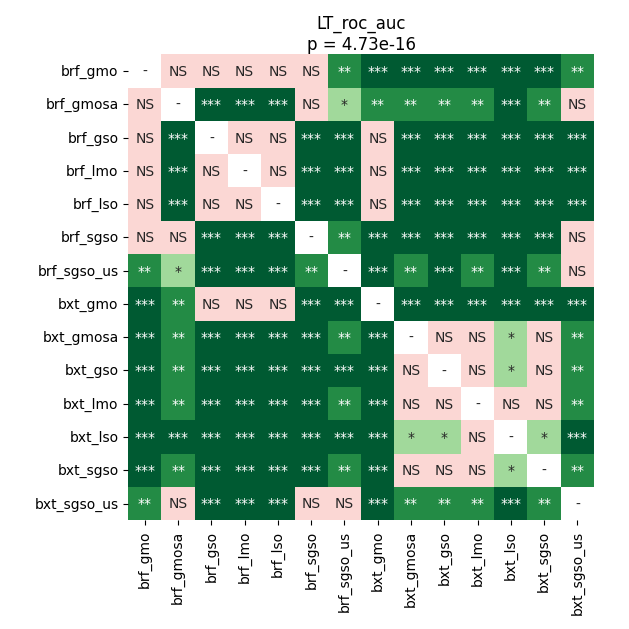

Source data for this figure (header and first rows):
	brf_gmo	brf_gmosa	brf_gso	brf_lmo	brf_lso	brf_sgso	brf_sgso_us	bxt_gmo	bxt_gmosa	bxt_gso	bxt_lmo	bxt_lso	bxt_sgso	bxt_sgso_us
brf_gmo	1.0	0.382	0.3579	0.08382	0.06586	0.1832	0.00131	9.918212890625e-05	9.918212890625e-05	9.918212890625e-05	0.0001462	9.918212890625e-05	0.0001462	0.002132
brf_gmosa	0.382	1.0	0.0005668	9.918212890625e-05	9.918212890625e-05	0.6464	0.02106	0.00131	0.002633	0.001697	0.002633	0.0004136	0.003187	0.1379
brf_gso	0.3579	0.0005668	1.0	0.83	0.9399	0.0001462	9.918212890625e-05	0.1149	0.0001462	9.918212890625e-05	0.0001462	9.918212890625e-05	9.918212890625e-05	0.0001462
brf_lmo	0.08382	9.918212890625e-05	0.83	1.0	0.5123	0.0002032	0.0002032	0.5123	0.0003086	9.918212890625e-05	0.0003086	0.0001462	0.0001462	0.0003086
brf_lso	0.06586	9.918212890625e-05	0.9399	0.5123	1.0	9.918212890625e-05	9.918212890625e-05	0.1149	0.0001462	9.918212890625e-05	0.0001462	9.918212890625e-05	9.918212890625e-05	9.918212890625e-05
brf_sgso	0.1832	0.6464	0.0001462	0.0002032	9.918212890625e-05	1.0	0.003942	9.918212890625e-05	0.0003086	9.918212890625e-05	0.0004136	9.918212890625e-05	9.918212890625e-05	0.1052
brf_sgso_us	0.00131	0.02106	9.918212890625e-05	0.0002032	9.918212890625e-05	0.003942	1.0	0.0002032	0.003187	0.0005668	0.002132	9.918212890625e-05	0.00131	0.1379
bxt_gmo	9.918212890625e-05	0.00131	0.1149	0.5123	0.1149	9.918212890625e-05	0.0002032	1.0	9.918212890625e-05	9.918212890625e-05	9.918212890625e-05	9.918212890625e-05	9.918212890625e-05	9.918212890625e-05
bxt_gmosa	9.918212890625e-05	0.002633	0.0001462	0.0003086	0.0001462	0.0003086	0.003187	9.918212890625e-05	1.0	0.3083	0.5123	0.03824	0.2405	0.004773
bxt_gso	9.918212890625e-05	0.001697	9.918212890625e-05	9.918212890625e-05	9.918212890625e-05	9.918212890625e-05	0.0005668	9.918212890625e-05	0.3083	1.0	0.4965	0.02442	0.4374	0.003187
bxt_lmo	0.0001462	0.002633	0.0001462	0.0003086	0.0001462	0.0004136	0.002132	9.918212890625e-05	0.5123	0.4965	1.0	0.1379	0.1514	0.008801
bxt_lso	9.918212890625e-05	0.0004136	9.918212890625e-05	0.0001462	9.918212890625e-05	9.918212890625e-05	9.918212890625e-05	9.918212890625e-05	0.03824	0.02442	0.1379	1.0	0.01515	0.0007776
bxt_sgso	0.0001462	0.003187	9.918212890625e-05	0.0001462	9.918212890625e-05	9.918212890625e-05	0.00131	9.918212890625e-05	0.2405	0.4374	0.1514	0.01515	1.0	0.004773
bxt_sgso_us	0.002132	0.1379	0.0001462	0.0003086	9.918212890625e-05	0.1052	0.1379	9.918212890625e-05	0.004773	0.003187	0.008801	0.0007776	0.004773	1.0
